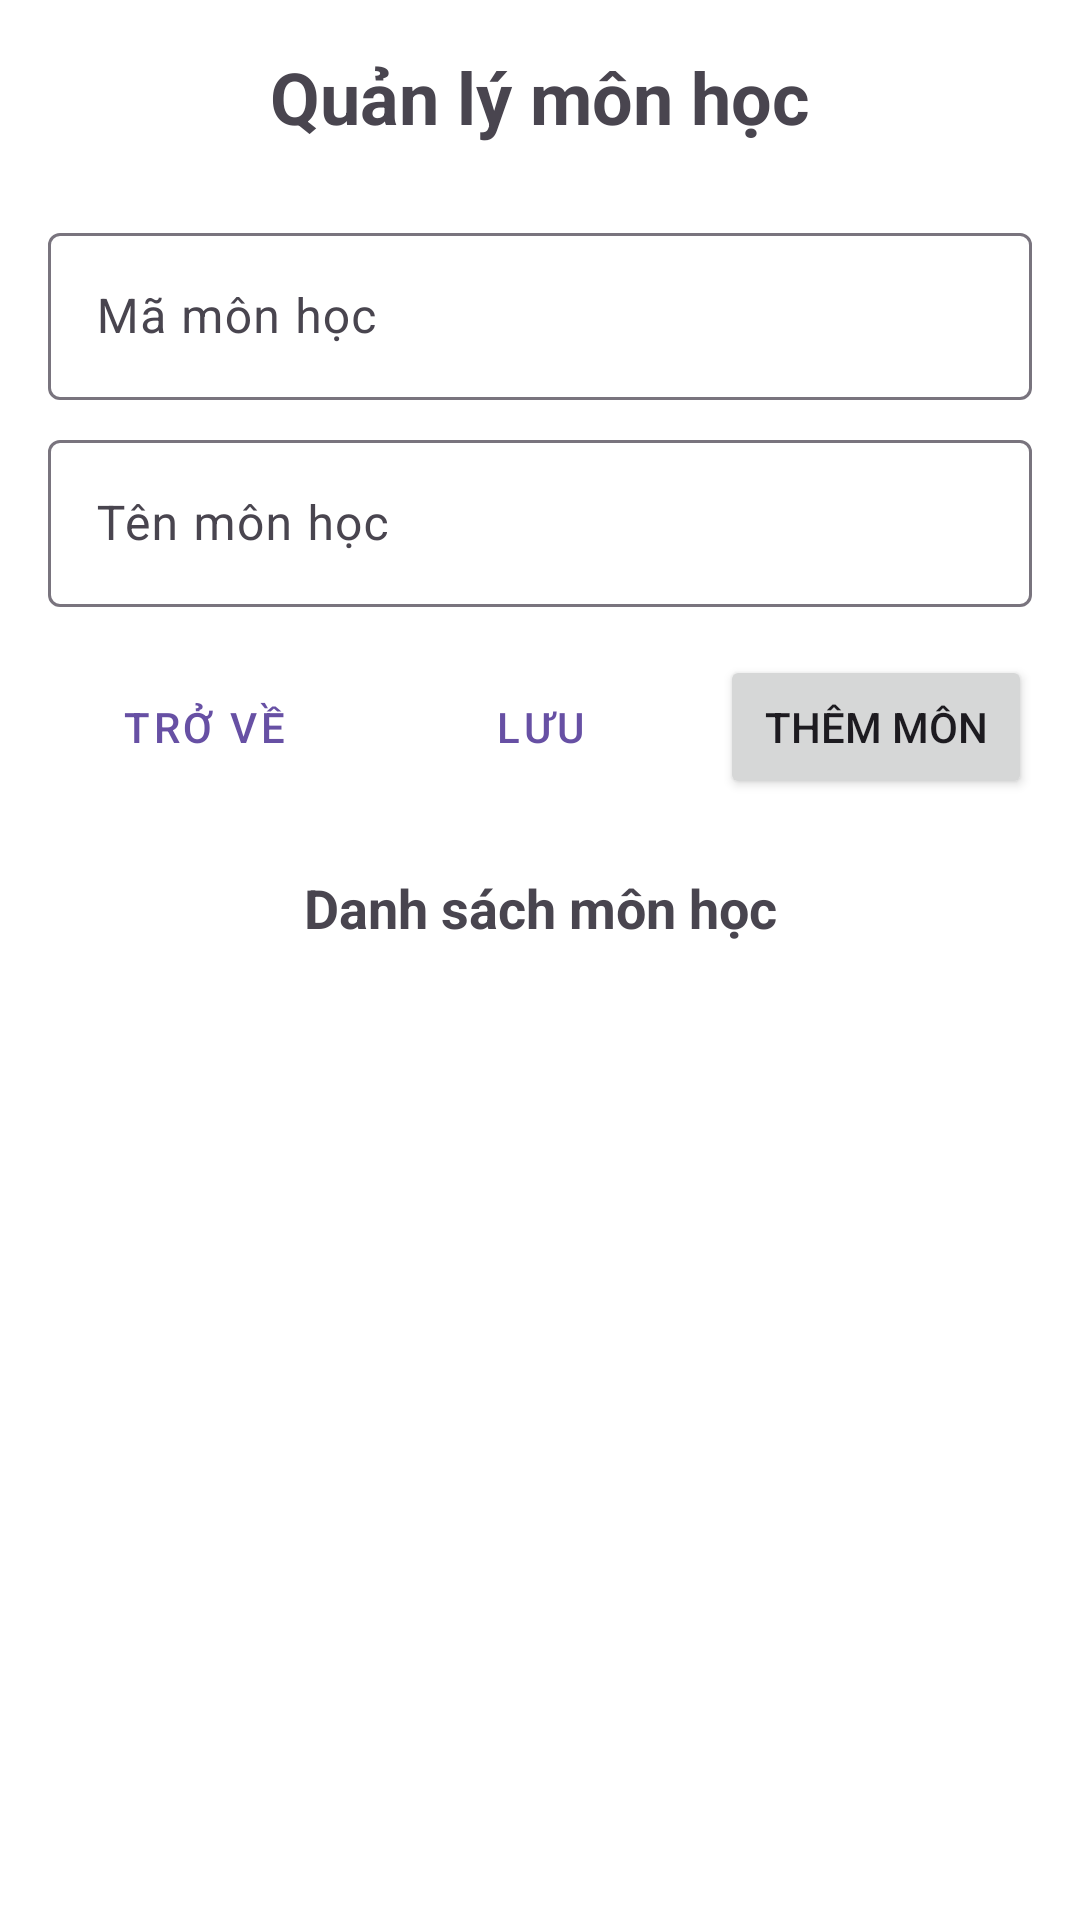

Here is an Android app screen rendered from its layout file. Give the layout XML and the strings, colors and styles it references.
<!-- AndroidManifest.xml: application theme Theme.QuanLySV -->
<!-- res/layout/activity_subject.xml -->
<?xml version="1.0" encoding="utf-8"?>
<LinearLayout xmlns:android="http://schemas.android.com/apk/res/android"
    android:layout_width="match_parent"
    android:layout_height="match_parent"
    android:orientation="vertical"
    android:padding="16dp"
    android:background="#FFFFFF">

    <TextView
        android:layout_width="wrap_content"
        android:layout_height="wrap_content"
        android:text="Quản lý môn học"
        android:textSize="24sp"
        android:textStyle="bold"
        android:layout_gravity="center"
        android:layout_marginBottom="24dp" />

    <com.google.android.material.textfield.TextInputLayout
        android:layout_width="match_parent"
        android:layout_height="wrap_content"
        android:layout_marginBottom="8dp">
        <EditText
            android:id="@+id/etMaMon"
            android:layout_width="match_parent"
            android:layout_height="wrap_content"
            android:hint="Mã môn học" />
    </com.google.android.material.textfield.TextInputLayout>

    <com.google.android.material.textfield.TextInputLayout
        android:layout_width="match_parent"
        android:layout_height="wrap_content"
        android:layout_marginBottom="16dp">
        <EditText
            android:id="@+id/etTenMon"
            android:layout_width="match_parent"
            android:layout_height="wrap_content"
            android:hint="Tên môn học" />
    </com.google.android.material.textfield.TextInputLayout>

    <LinearLayout
        android:layout_width="match_parent"
        android:layout_height="wrap_content"
        android:orientation="horizontal">

        <Button
            android:id="@+id/btnBack"
            style="@style/Widget.MaterialComponents.Button.TextButton"
            android:layout_width="0dp"
            android:layout_weight="1"
            android:layout_height="wrap_content"
            android:text="TRỞ VỀ" />

        <Button
            android:id="@+id/btnUpdate"
            style="@style/Widget.MaterialComponents.Button.OutlinedButton"
            android:layout_width="0dp"
            android:layout_weight="1"
            android:layout_height="wrap_content"
            android:layout_marginStart="8dp"
            android:text="LƯU" />

        <Button
            android:id="@+id/btnAdd"
            android:layout_width="0dp"
            android:layout_weight="1"
            android:layout_height="wrap_content"
            android:layout_marginStart="8dp"
            android:text="THÊM MÔN" />
    </LinearLayout>

    <TextView
        android:layout_width="match_parent"
        android:layout_height="wrap_content"
        android:text="Danh sách môn học"
        android:textSize="18sp"
        android:textStyle="bold"
        android:gravity="center"
        android:layout_marginTop="24dp"
        android:layout_marginBottom="8dp"/>

    <ListView
        android:id="@+id/lvSubjects"
        android:layout_width="match_parent"
        android:layout_height="0dp"
        android:layout_weight="1"
        android:layout_marginTop="8dp"
        android:padding="8dp"/>

</LinearLayout>
<!-- resources referenced by this layout -->
<resources>
  <style name="Theme.QuanLySV" parent="Base.Theme.QuanLySV" />
  <style name="Base.Theme.QuanLySV" parent="Theme.Material3.DayNight.NoActionBar">
          
          
      </style>
</resources>
